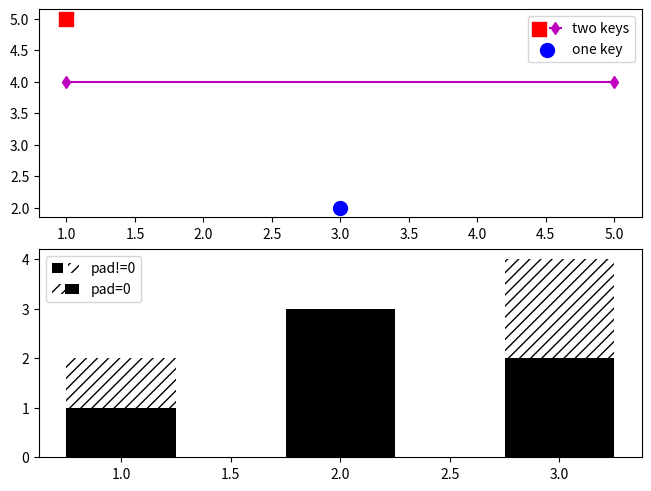

Python code for this plot:
import matplotlib.pyplot as plt
import matplotlib.collections as mcol
from matplotlib.legend_handler import HandlerLineCollection, HandlerTuple
from matplotlib.lines import Line2D
import numpy as np

fig, (ax1, ax2) = plt.subplots(2, 1, constrained_layout=True)

# First plot: two legend keys for a single entry
p1 = ax1.scatter([1], [5], c='r', marker='s', s=100)
p2 = ax1.scatter([3], [2], c='b', marker='o', s=100)
# `plot` returns a list, but we want the handle - thus the comma on the left
p3, = ax1.plot([1, 5], [4, 4], 'm-d')

# Assign two of the handles to the same legend entry by putting them in a tuple
# and using a generic handler map (which would be used for any additional
# tuples of handles like (p1, p3)).
l = ax1.legend([(p1, p3), p2], ['two keys', 'one key'], scatterpoints=1,
               numpoints=1, handler_map={tuple: HandlerTuple(ndivide=None)})

# Second plot: plot two bar charts on top of each other and change the padding
# between the legend keys
x_left = [1, 2, 3]
y_pos = [1, 3, 2]
y_neg = [2, 1, 4]

rneg = ax2.bar(x_left, y_neg, width=0.5, color='w', hatch='///', label='-1')
rpos = ax2.bar(x_left, y_pos, width=0.5, color='k', label='+1')

# Treat each legend entry differently by using specific `HandlerTuple`s
l = ax2.legend([(rpos, rneg), (rneg, rpos)], ['pad!=0', 'pad=0'],
               handler_map={(rpos, rneg): HandlerTuple(ndivide=None),
                            (rneg, rpos): HandlerTuple(ndivide=None, pad=0.)})
plt.show()